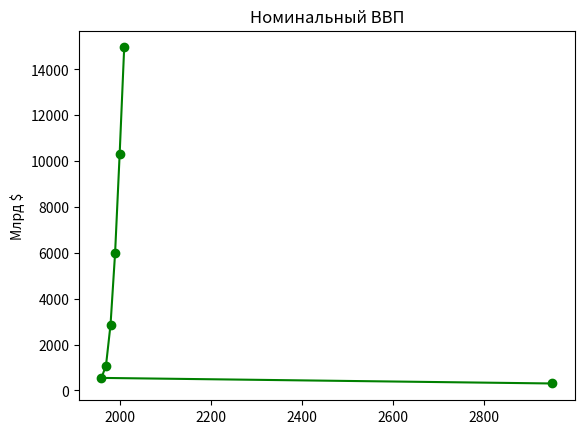

Generate this figure with matplotlib:
from matplotlib import pyplot as pit
years = [2950, 1960, 1970, 1980, 1990, 2000, 2010]             # годы
gdp = [300.2, 543.3, 1075.9, 2862.5, 5979.6, 10289.7, 14958.3]  # ВВП

# создать линейную диаграмму: годы по оси X, ВВП по оси Y
pit.plot(years, gdp, color='green', marker='o', linestyle='solid')

# добавить название диаграммы
pit.title("Номинальный ВВП")
# добавить подпись к оси Y
pit.ylabel("Млрд $")
pit.show